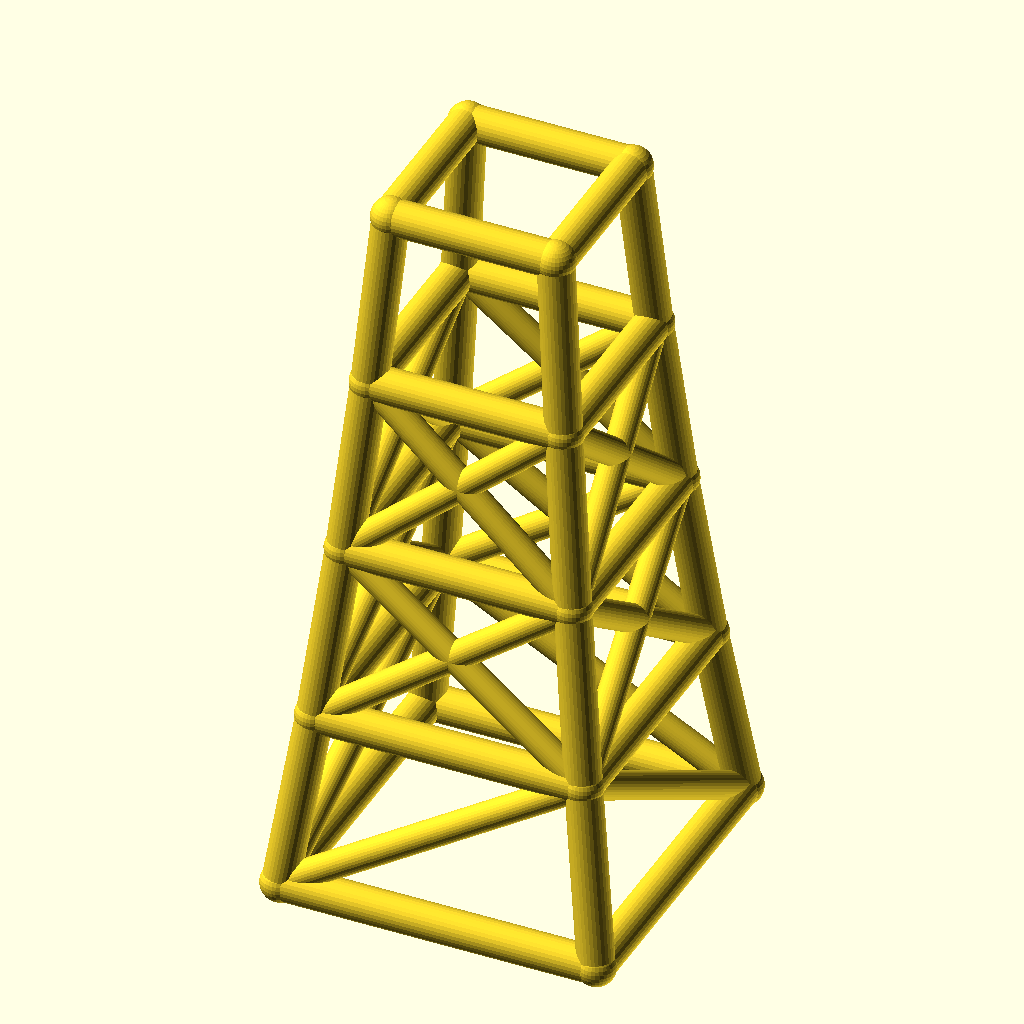
Cell 1 — every parameter at its default value.
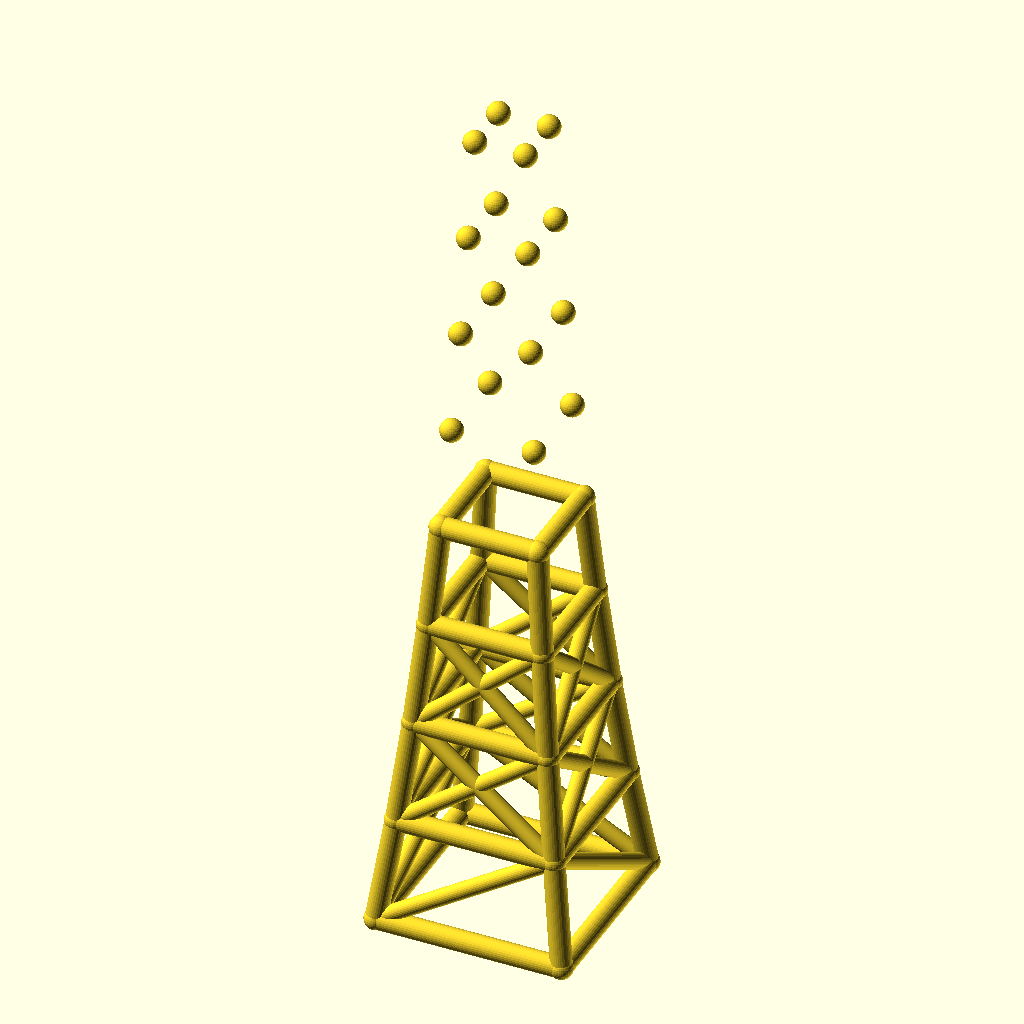
Cell 2 — levels set to 8, the other parameters unchanged.
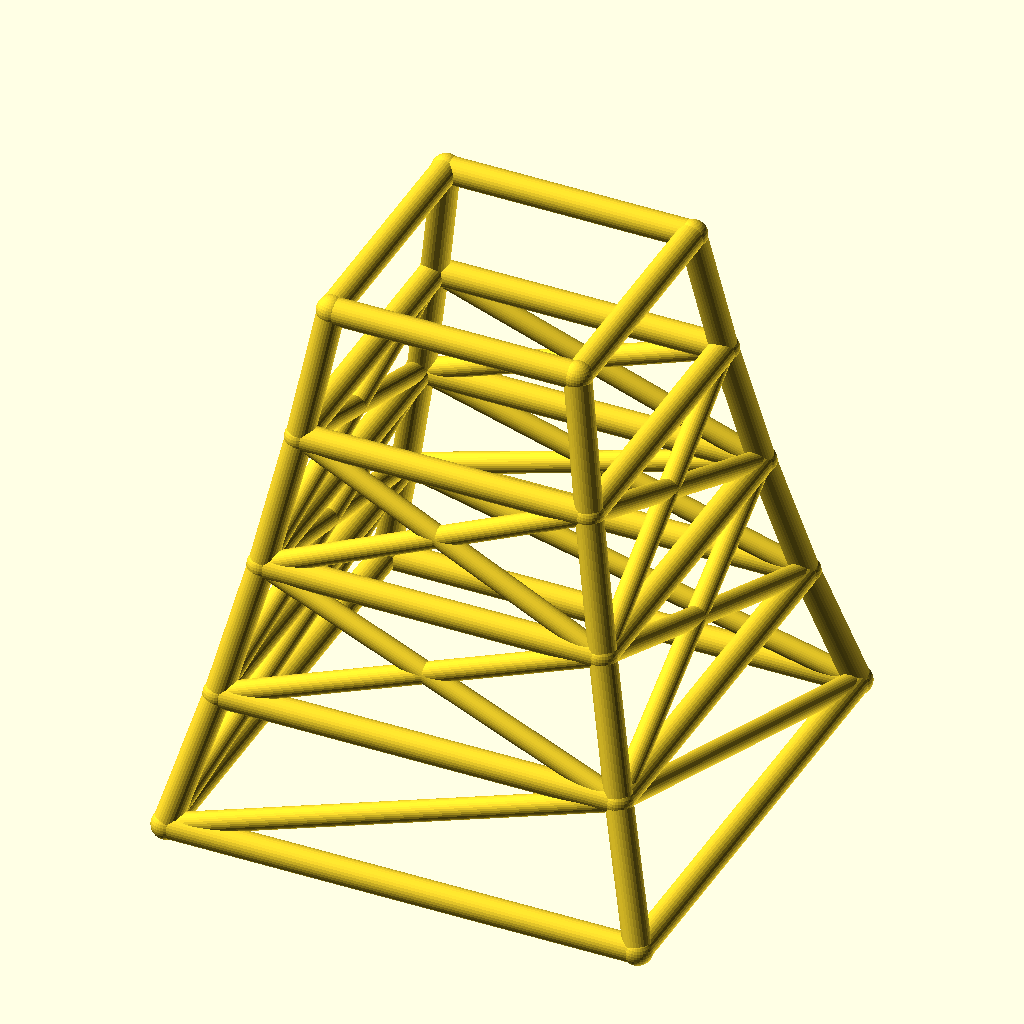
Cell 3: the same model with base_w = 160.
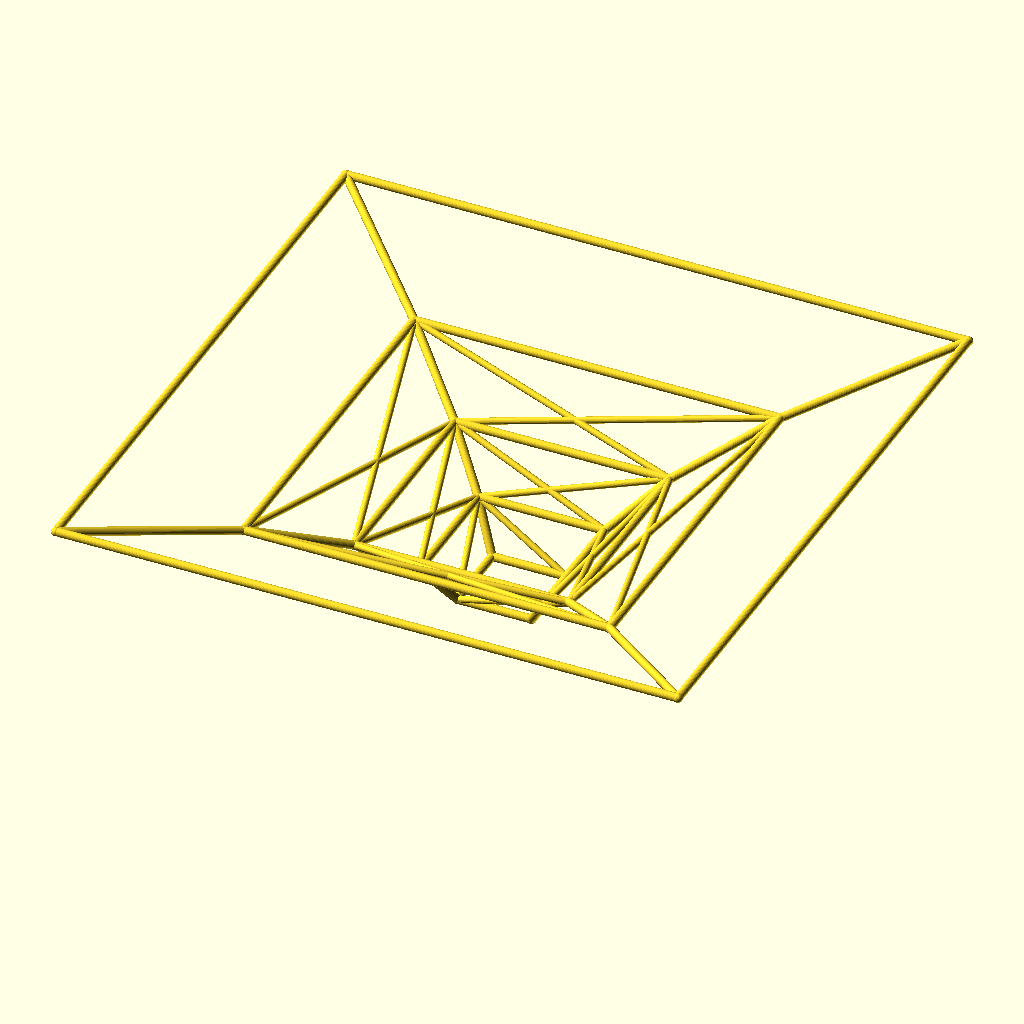
Cell 4: the same model with taper = 1.7.
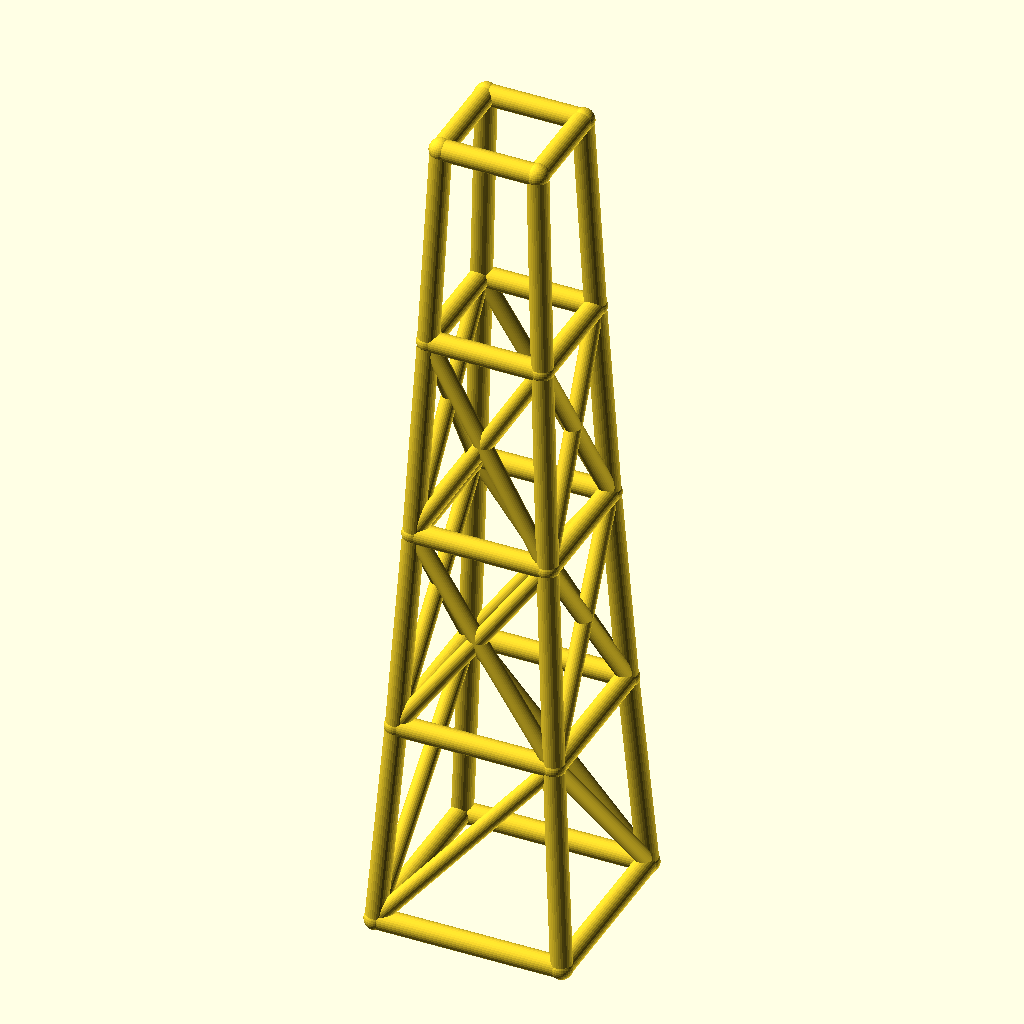
Cell 5: the same model with level_h = 90.
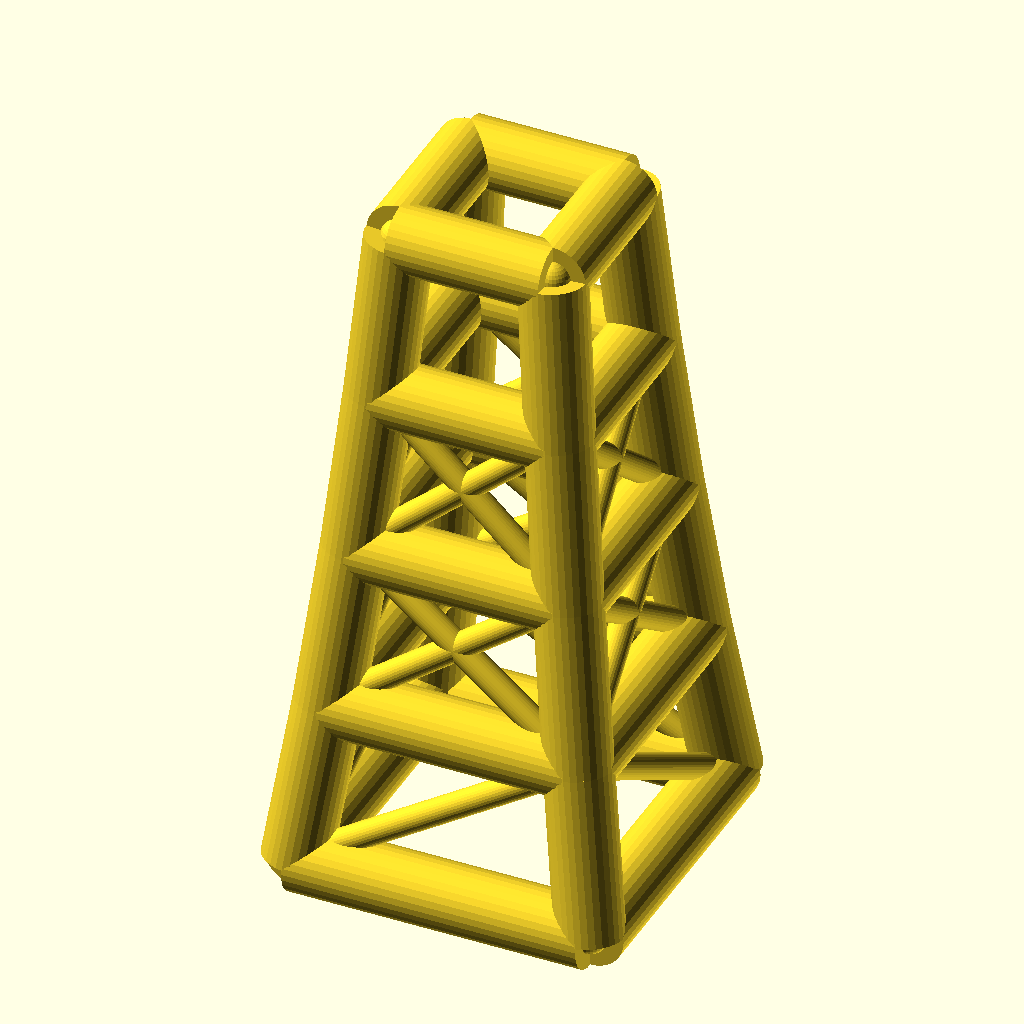
Cell 6: the same model with leg_r = 9.
All cells are drawn from the same view direction (rotation 55°, 0°, 25°, orthographic, colour scheme Cornfield), but the view is re-fitted for each cell, so position and scale can differ between cells as well as the parameter.
The OpenSCAD source (optional_data/data/wire2/masttowers/scene_0164.scad):
$fn = 32;

// ----------------------------------------------------------------------
// Tapered four-leg tower: 4 levels, base 80 mm, taper 0.85 per level
// ----------------------------------------------------------------------

// --- parameters (mm) ---
levels = 4;               // number of tower levels
base_w = 80;              // bottom ring width (X and Y)
taper = 0.85;             // ring width multiplier per level
level_h = 45;             // height of one level
leg_r = 4.5;              // leg / ring member radius
brace_r = 3.5;            // diagonal brace radius
joint_r = 4.9;            // joint ball radius

bbox_x = base_w + 2 * joint_r;  // overall X, joints included
bbox_y = base_w + 2 * joint_r;  // overall Y, joints included
bbox_z = levels * level_h + 2 * joint_r;  // overall Z, joints included
leg_d = 2 * leg_r;  // leg / ring stock diameter
brace_d = 2 * brace_r;  // brace stock diameter
joint_d = 2 * joint_r;  // joint ball diameter
top_w = base_w * pow(taper, levels);  // width of the top ring
nodes = [for (lvl = [0 : levels], sx = [-1, 1], sy = [-1, 1]) [sx * base_w * pow(taper, lvl) / 2, sy * base_w * pow(taper, lvl) / 2, lvl * level_h]];

module member(a, b, r) {
  /* round stock from joint a to joint b, ends buried in the joint balls */
  d = b - a;
  length = norm(d);
  translate(a) rotate([0, acos(d[2] / length), atan2(d[1], d[0])])
    cylinder(h = length, r = r);
}

module joint(p, r) {
  /* ball at the joint centre, fatter than every member meeting there */
  translate(p) sphere(r = r);
}

/* members - each call is one graph edge */
member(nodes[0], nodes[4], leg_r);
member(nodes[1], nodes[5], leg_r);
member(nodes[2], nodes[6], leg_r);
member(nodes[3], nodes[7], leg_r);
member(nodes[4], nodes[8], leg_r);
member(nodes[5], nodes[9], leg_r);
member(nodes[6], nodes[10], leg_r);
member(nodes[7], nodes[11], leg_r);
member(nodes[8], nodes[12], leg_r);
member(nodes[9], nodes[13], leg_r);
member(nodes[10], nodes[14], leg_r);
member(nodes[11], nodes[15], leg_r);
member(nodes[12], nodes[16], leg_r);
member(nodes[13], nodes[17], leg_r);
member(nodes[14], nodes[18], leg_r);
member(nodes[15], nodes[19], leg_r);
member(nodes[0], nodes[1], leg_r);
member(nodes[2], nodes[3], leg_r);
member(nodes[0], nodes[2], leg_r);
member(nodes[1], nodes[3], leg_r);
member(nodes[4], nodes[5], leg_r);
member(nodes[6], nodes[7], leg_r);
member(nodes[4], nodes[6], leg_r);
member(nodes[5], nodes[7], leg_r);
member(nodes[8], nodes[9], leg_r);
member(nodes[10], nodes[11], leg_r);
member(nodes[8], nodes[10], leg_r);
member(nodes[9], nodes[11], leg_r);
member(nodes[12], nodes[13], leg_r);
member(nodes[14], nodes[15], leg_r);
member(nodes[12], nodes[14], leg_r);
member(nodes[13], nodes[15], leg_r);
member(nodes[16], nodes[17], leg_r);
member(nodes[18], nodes[19], leg_r);
member(nodes[16], nodes[18], leg_r);
member(nodes[17], nodes[19], leg_r);
member(nodes[0], nodes[5], brace_r);
member(nodes[3], nodes[6], brace_r);
member(nodes[0], nodes[6], brace_r);
member(nodes[3], nodes[5], brace_r);
member(nodes[4], nodes[9], brace_r);
member(nodes[5], nodes[8], brace_r);
member(nodes[6], nodes[11], brace_r);
member(nodes[7], nodes[10], brace_r);
member(nodes[4], nodes[10], brace_r);
member(nodes[6], nodes[8], brace_r);
member(nodes[5], nodes[11], brace_r);
member(nodes[7], nodes[9], brace_r);
member(nodes[8], nodes[13], brace_r);
member(nodes[9], nodes[12], brace_r);
member(nodes[10], nodes[15], brace_r);
member(nodes[11], nodes[14], brace_r);
member(nodes[8], nodes[14], brace_r);
member(nodes[10], nodes[12], brace_r);
member(nodes[9], nodes[15], brace_r);
member(nodes[11], nodes[13], brace_r);

/* joint balls */
for (p = nodes) joint(p, joint_r);
Parameter table extracted from the source (name, type, default, range or options):
levels: number, default 4
base_w: number, default 80
taper: number, default 0.85
level_h: number, default 45
leg_r: number, default 4.5
brace_r: number, default 3.5
joint_r: number, default 4.9
